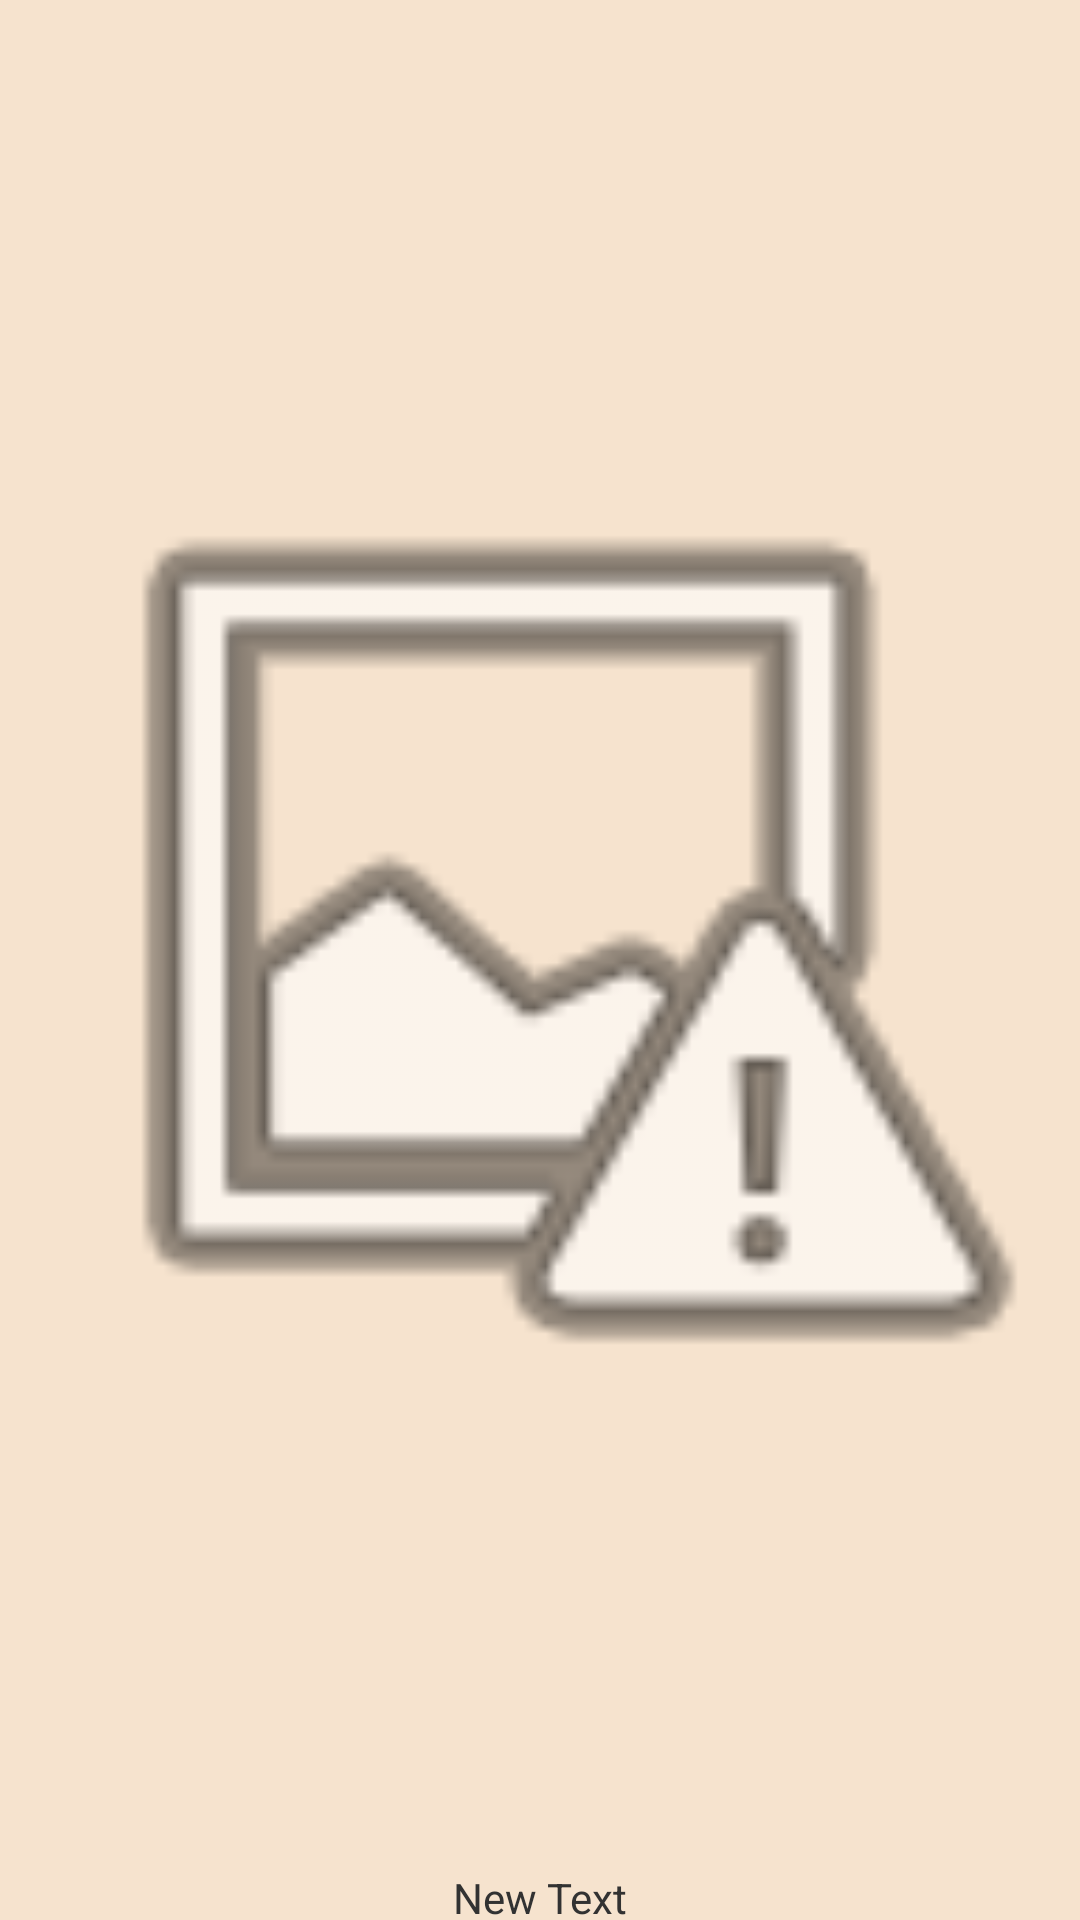

Layout XML and referenced resources for this Android screen:
<!-- AndroidManifest.xml: application theme AppTheme -->
<!-- res/layout/activity_image.xml -->
<LinearLayout xmlns:android="http://schemas.android.com/apk/res/android"
    xmlns:tools="http://schemas.android.com/tools"
    android:layout_width="fill_parent"
    android:layout_height="fill_parent"
    android:orientation="vertical"
    tools:context="com.valdiviezo.aniss.anahivaldiviezocursoandroid.ui.ImageActivity"
    android:weightSum="10"
    android:gravity="center">

        <ImageView
            android:layout_width="fill_parent"
            android:layout_height="fill_parent"
            android:id="@+id/imageView_imagen"
            android:src="@android:drawable/ic_menu_report_image"
            android:layout_weight="9"
            android:adjustViewBounds="true"
            android:scaleType="fitCenter"
            />
    <TextView
        android:layout_width="wrap_content"
        android:layout_height="wrap_content"
        android:text="New Text"
        android:id="@+id/textView_texto"
        android:layout_weight="1"
         />
</LinearLayout>
<!-- resources referenced by this layout -->
<resources>
  <style name="AppTheme" parent="android:Theme.Holo.Light.DarkActionBar">
          
        <item name="android:windowBackground">@color/fondo</item>
      </style>
  <color name="fondo">#F6E3CE</color>
</resources>
